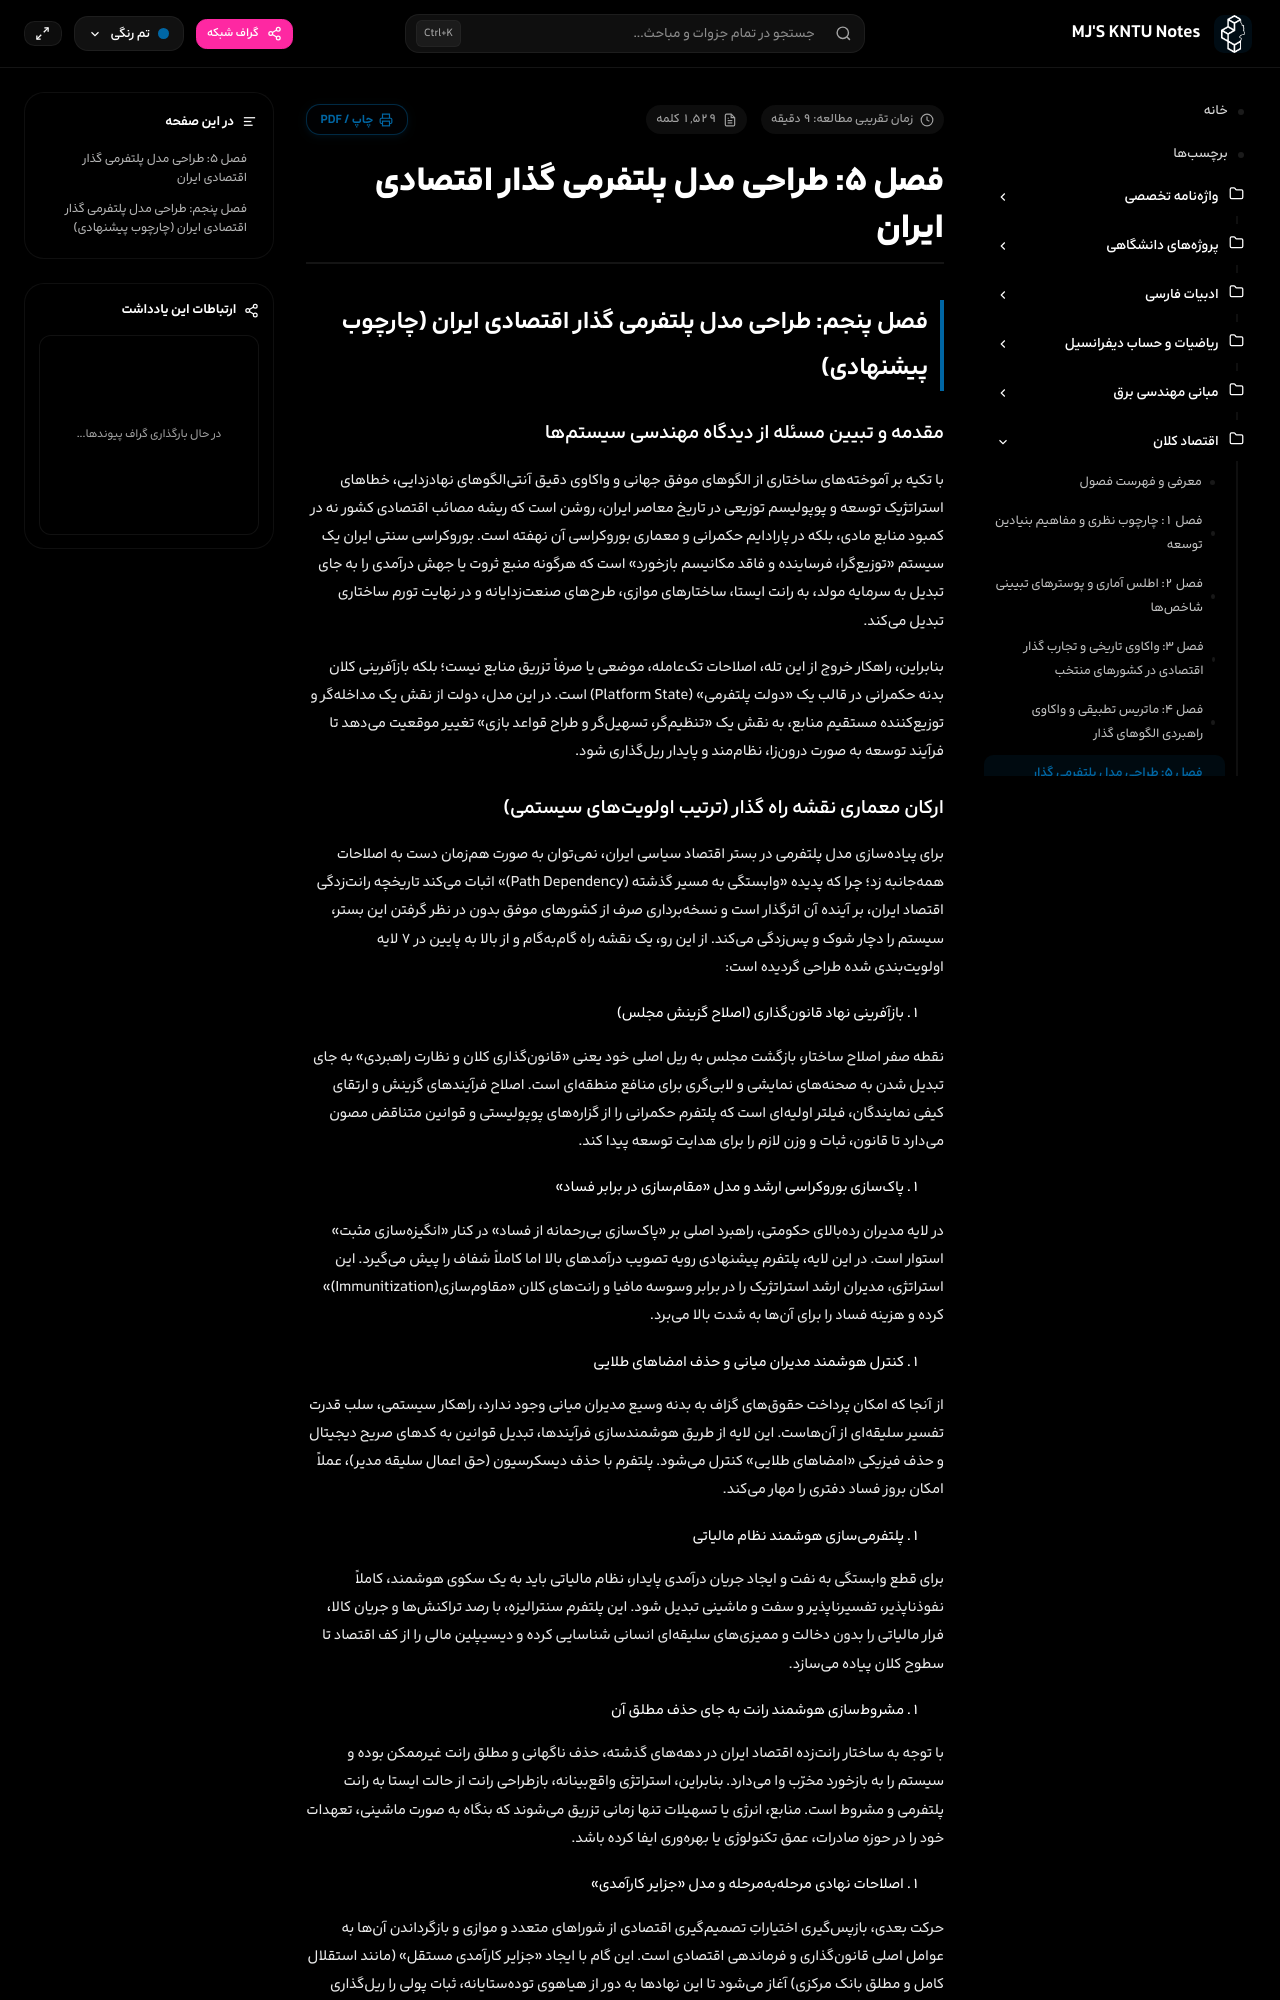

repository: mjb4khshi/KNTU · page: macroeconomics/فصل ۵ - طراحی مدل پلتفرمی گذار ایران/index.html · generator: mkdocs

# فصل ۵: طراحی مدل پلتفرمی گذار اقتصادی ایران

## فصل پنجم: طراحی مدل پلتفرمی گذار اقتصادی ایران (چارچوب پیشنهادی)

### مقدمه و تبیین مسئله از دیدگاه مهندسی سیستمها

با تکیه بر آموختههای ساختاری از الگوهای موفق جهانی و واکاوی دقیق آنتیالگوهای نهادزدایی، خطاهای استراتژیک توسعه و پوپولیسم توزیعی در تاریخ معاصر ایران، روشن است که ریشه مصائب اقتصادی کشور نه در کمبود منابع مادی، بلکه در پارادایم حکمرانی و معماری بوروکراسی آن نهفته است. بوروکراسی سنتی ایران یک سیستم «توزیعگرا، فرساینده و فاقد مکانیسم بازخورد» است که هرگونه منبع ثروت یا جهش درآمدی را به جای تبدیل به سرمایه مولد، به رانت ایستا، ساختارهای موازی، طرحهای صنعتزدایانه و در نهایت تورم ساختاری تبدیل میکند.

بنابراین، راهکار خروج از این تله، اصلاحات تکعامله، موضعی یا صرفاً تزریق منابع نیست؛ بلکه بازآفرینی کلان بدنه حکمرانی در قالب یک «دولت پلتفرمی» (Platform State) است. در این مدل، دولت از نقش یک مداخلهگر و توزیعکننده مستقیم منابع، به نقش یک «تنظیمگر، تسهیلگر و طراح قواعد بازی» تغییر موقعیت میدهد تا فرآیند توسعه به صورت درونزا، نظاممند و پایدار ریلگذاری شود.
